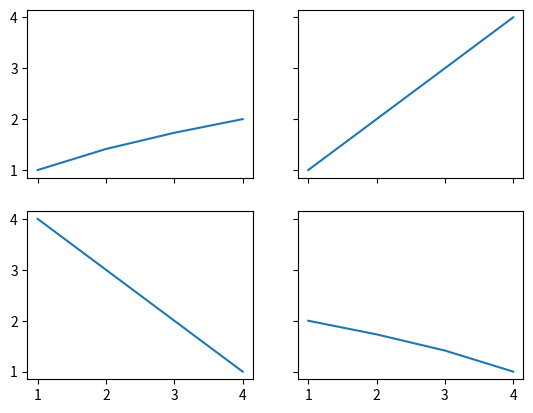
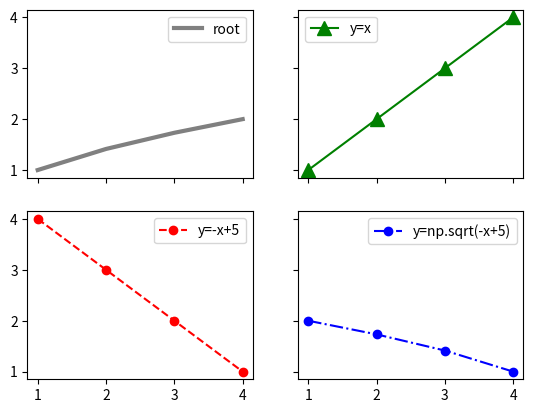

Python code for these plots, in order:
import matplotlib.pyplot as plt
import numpy as np

# https://wikidocs.net/141562

###
# Usage example.
x = np.arange(1, 5) # [1, 2, 3, 4]

fig, ax = plt.subplots(2, 2, sharex=True, sharey=True)
ax[0][0].plot(x, np.sqrt(x))
ax[0][1].plot(x, x)
ax[1][0].plot(x, -x+5)
ax[1][1].plot(x, np.sqrt(-x+5))

plt.show()

###
# Set style;
x = np.arange(1, 5)
fig, ax = plt.subplots(2, 2, sharex=True, sharey=True, squeeze=True)

# (0, 0) plot;
ax[0][0].plot(x, np.sqrt(x), linestyle="-", color="gray", linewidth=3, label="root")
ax[0][0].legend()

# (0, 1) plot;
ax[0][1].plot(x, x, linestyle="-", color="green", marker="^", markersize="10", label="y=x")
ax[0][1].legend()

# (1, 0) plot;
ax[1][0].plot(x, -x+5, linestyle="--", color="red", marker="o", label="y=-x+5")
ax[1][0].legend()

# (1, 1) plot;
ax[1][1].plot(x, np.sqrt(-x+5), linestyle="-.", color="blue", marker="o", label="y=np.sqrt(-x+5)")
ax[1][1].legend()

plt.show()
